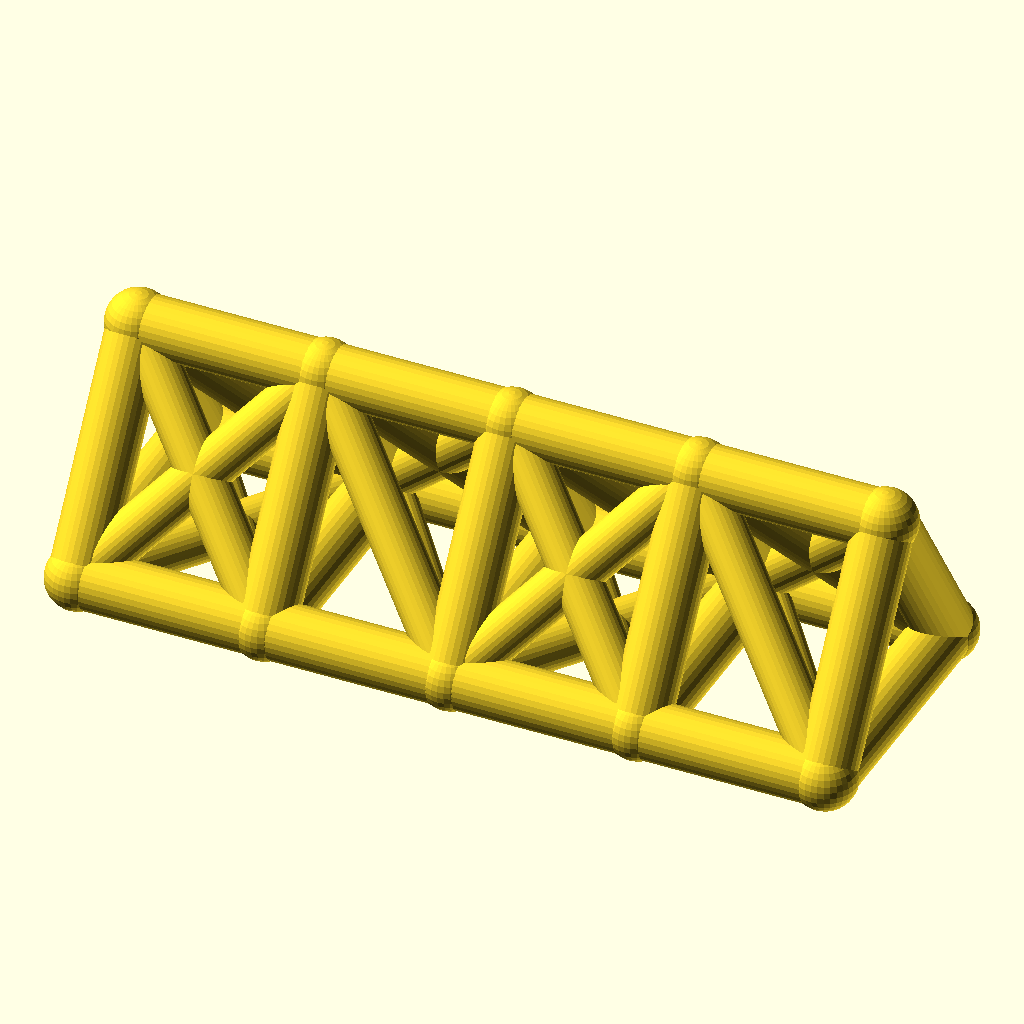
Cell 1 — every parameter at its default value.
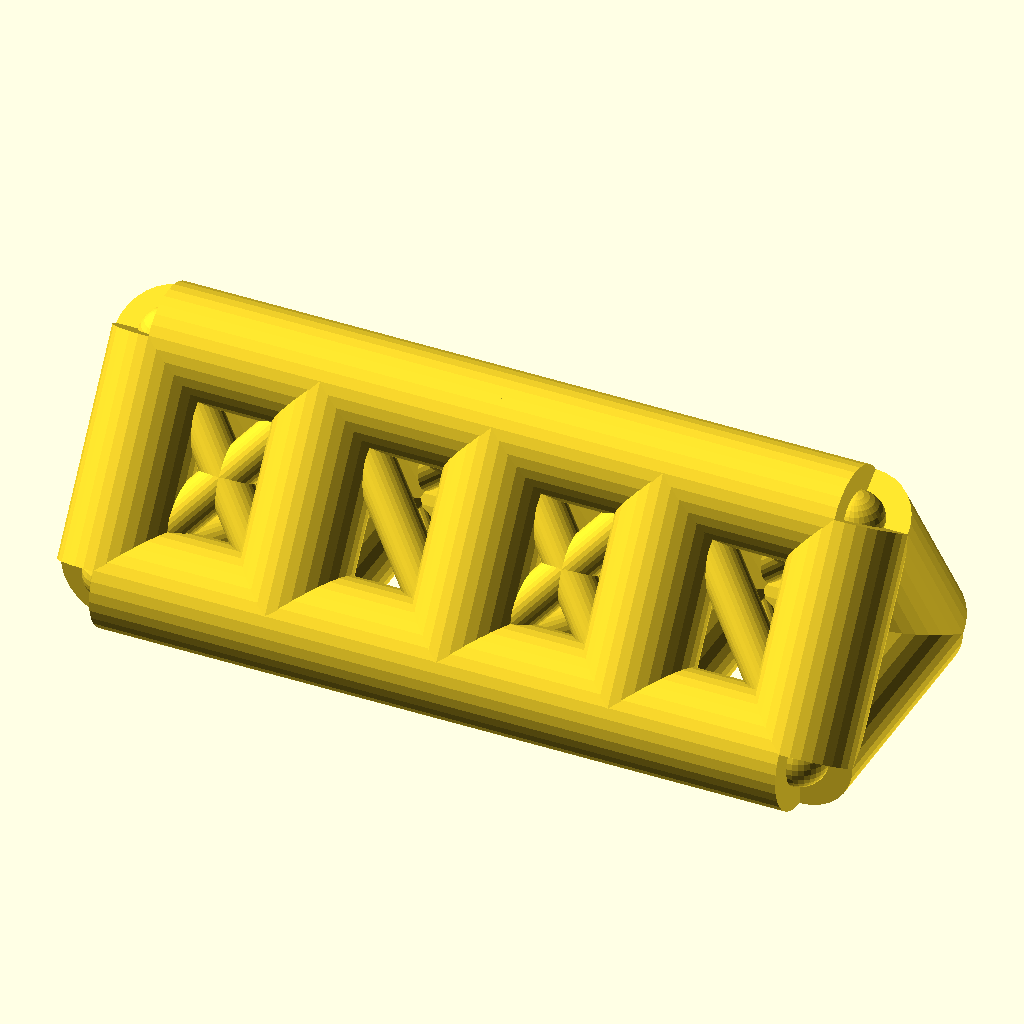
Cell 2: the same model with chord_r = 8.
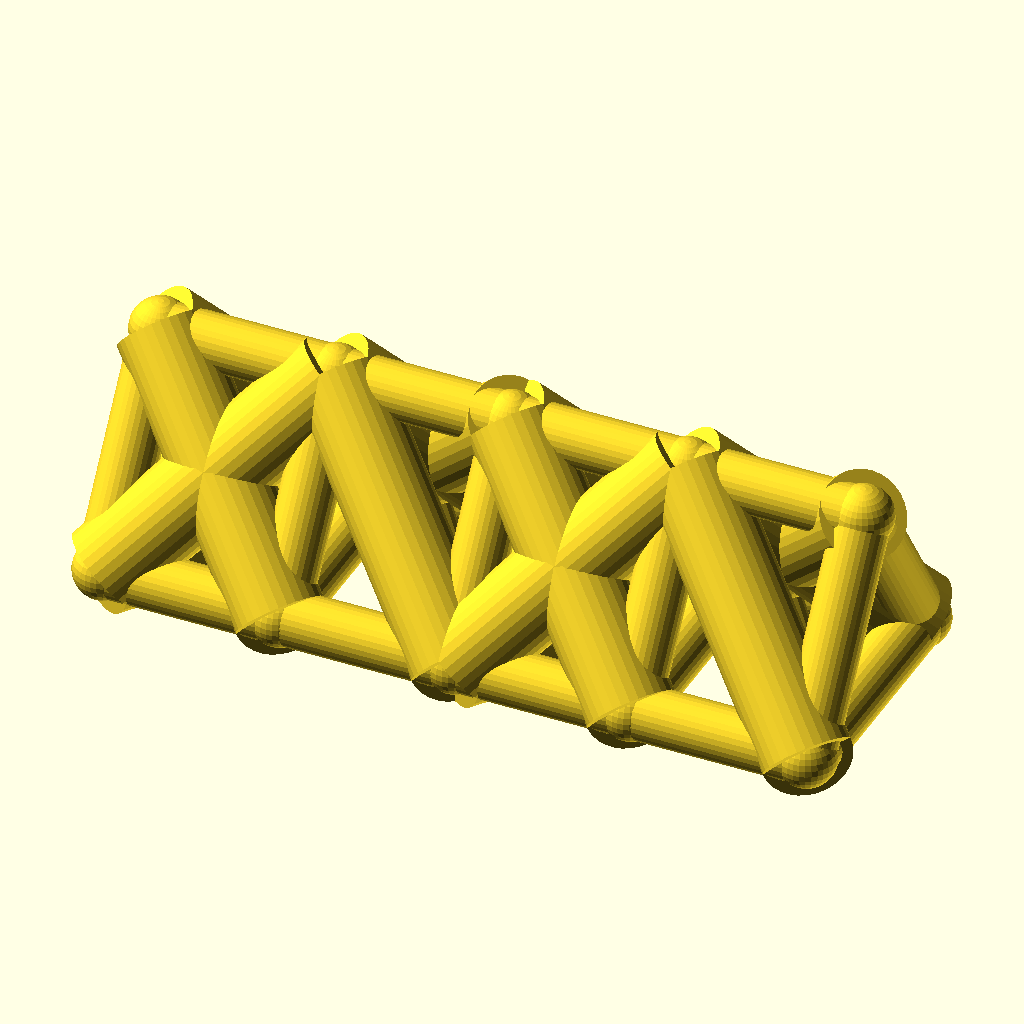
Cell 3: the same model with web_r = 6.4.
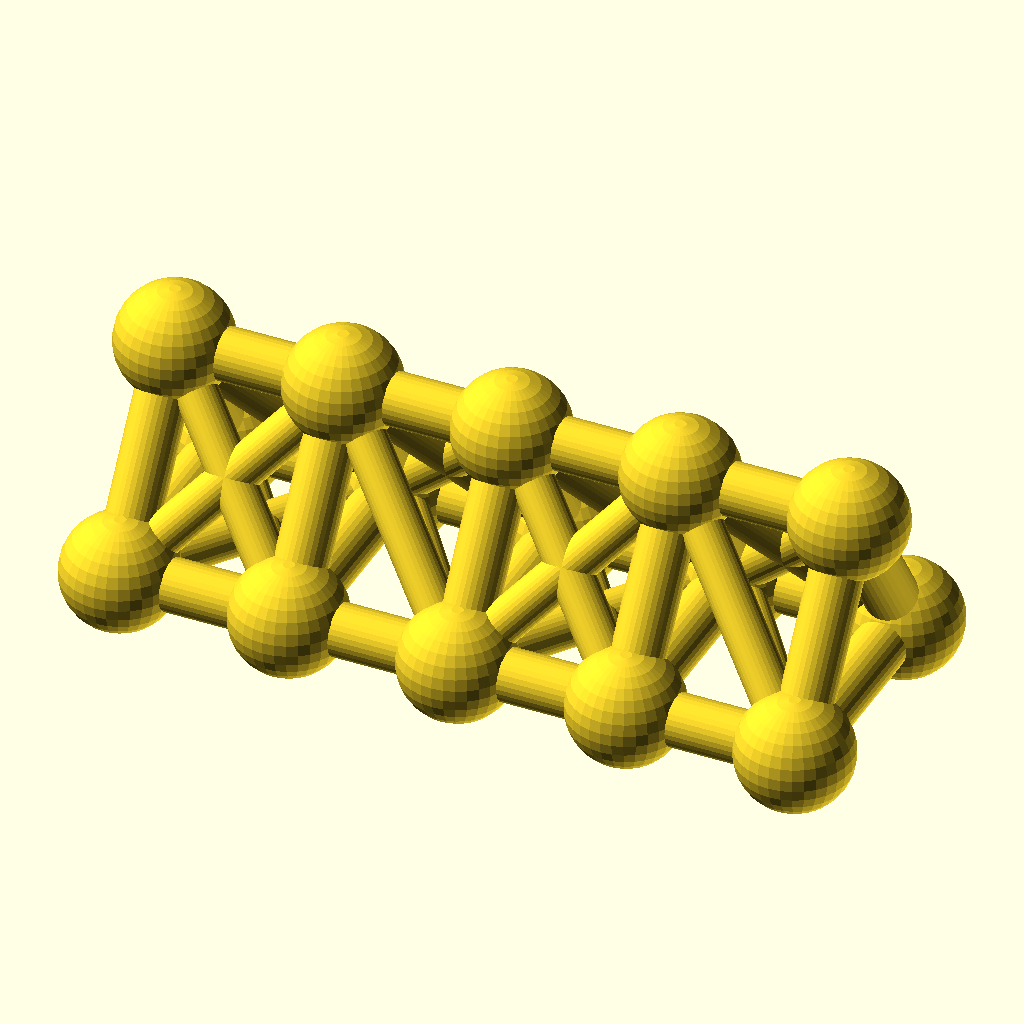
Cell 4 — joint_r set to 8.8, the other parameters unchanged.
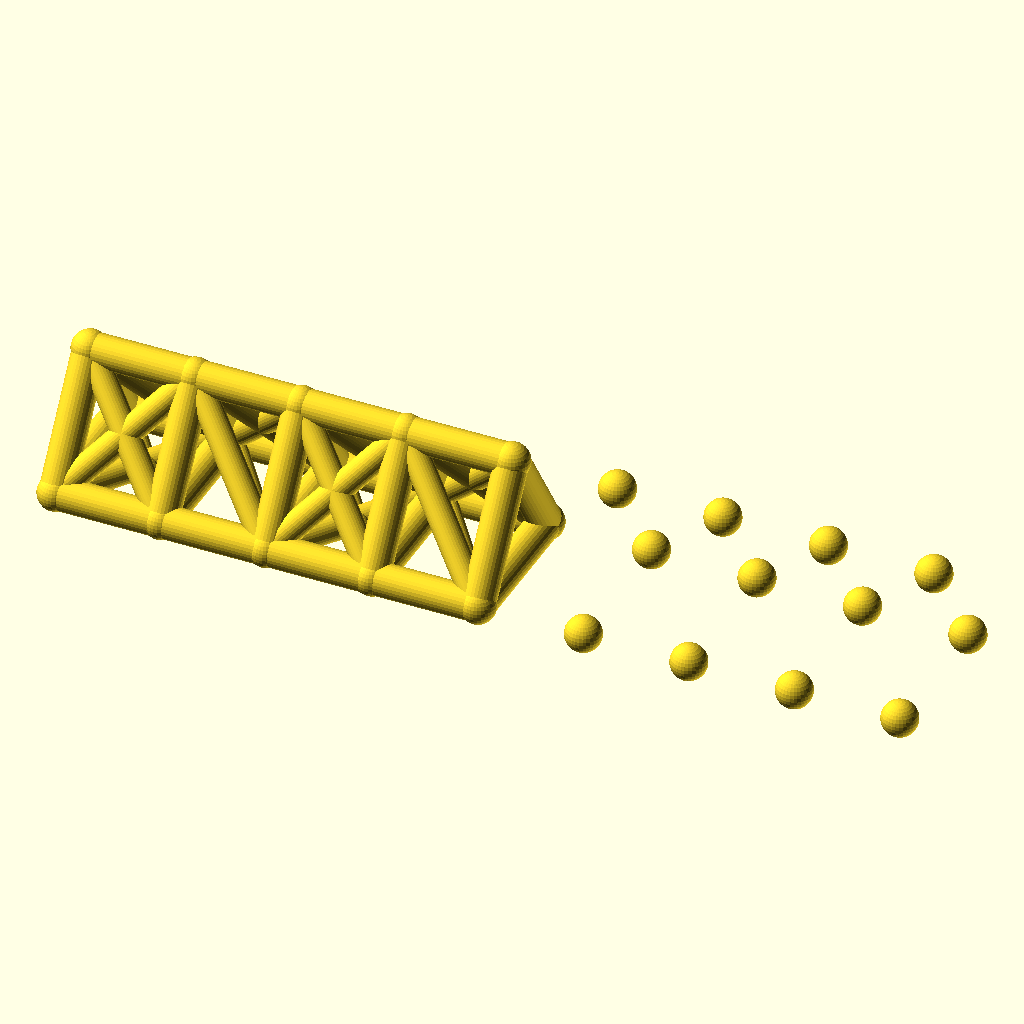
Cell 5 — bays set to 8, the other parameters unchanged.
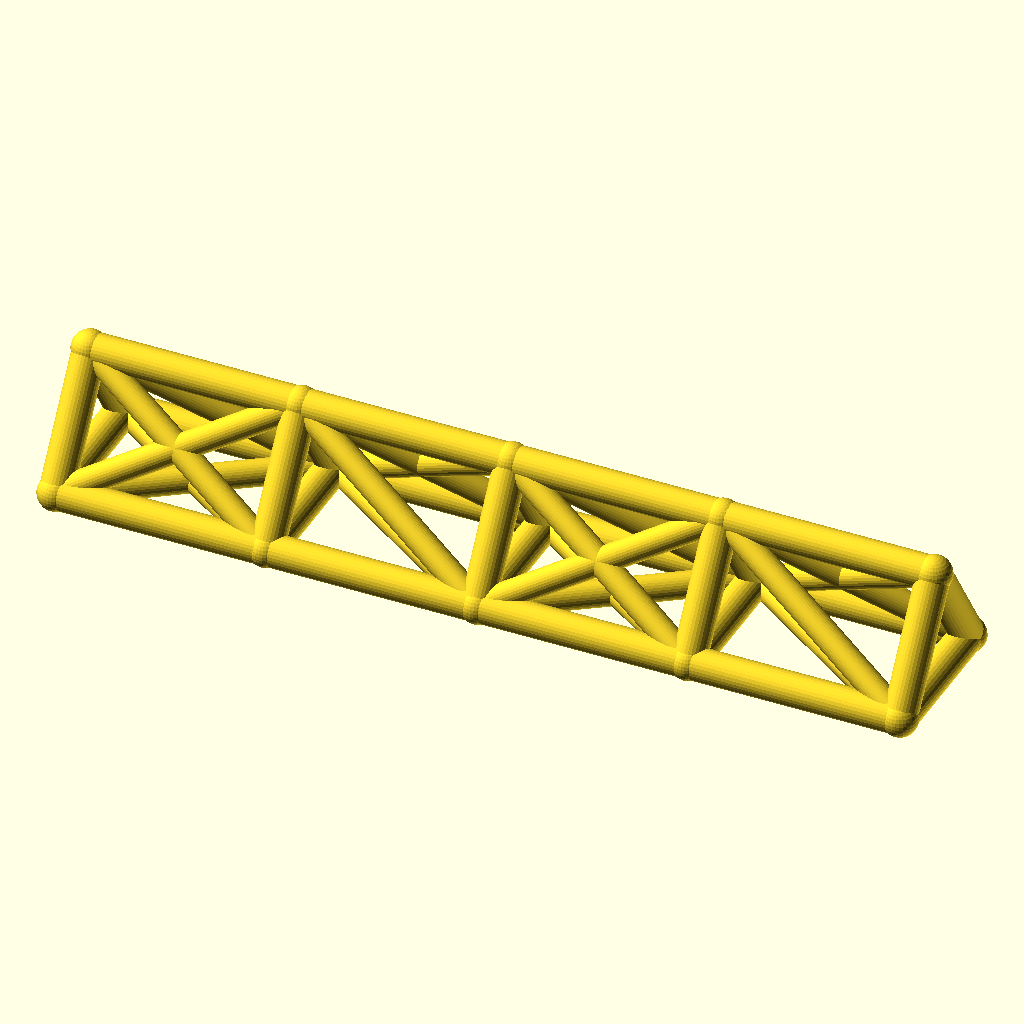
Cell 6 — bay_p set to 52, the other parameters unchanged.
All cells are drawn from the same view direction (rotation 55°, 0°, 25°, orthographic, colour scheme Cornfield), but the view is re-fitted for each cell, so position and scale can differ between cells as well as the parameter.
Source of the model, optional_data/data/wire2/spaceframes/scene_0023.scad:
$fn = 32;

// ----------------------------------------------------------------------
// Space frame
// ----------------------------------------------------------------------

// --- parameters (mm) ---
chord_r = 4;              // chord / longeron radius
web_r = 3.2;              // diagonal and strut radius
joint_r = 4.4;            // joint ball radius
bays = 4;                 // number of bays along X
bay_p = 26;               // bay length, X
girder_w = 36;            // triangle base width, Y
girder_h = 28;            // triangle height, Z

bbox_x = bays * bay_p + 2 * joint_r;  // overall X, joints included
bbox_y = girder_w + 2 * joint_r;  // overall Y, joints included
bbox_z = girder_h + 2 * joint_r;  // overall Z, joints included
chord_d = 2 * chord_r;  // chord stock diameter
web_d = 2 * web_r;  // web stock diameter
joint_d = 2 * joint_r;  // joint ball diameter
span_x = bays * bay_p;  // overall girder length
nodes = [for (i = [0 : bays], k = [0 : 2]) [i * bay_p, k == 1 ? girder_w : k == 2 ? girder_w / 2 : 0, k == 2 ? girder_h : 0]];

module member(a, b, r) {
  /* round stock from joint a to joint b, ends buried in the joint balls */
  d = b - a;
  length = norm(d);
  translate(a) rotate([0, acos(d[2] / length), atan2(d[1], d[0])])
    cylinder(h = length, r = r);
}

module joint(p, r) {
  /* ball at the joint centre, fatter than every member meeting there */
  translate(p) sphere(r = r);
}

/* members - each call is one graph edge */
member(nodes[0], nodes[3], chord_r);
member(nodes[3], nodes[6], chord_r);
member(nodes[6], nodes[9], chord_r);
member(nodes[9], nodes[12], chord_r);
member(nodes[1], nodes[4], chord_r);
member(nodes[4], nodes[7], chord_r);
member(nodes[7], nodes[10], chord_r);
member(nodes[10], nodes[13], chord_r);
member(nodes[2], nodes[5], chord_r);
member(nodes[5], nodes[8], chord_r);
member(nodes[8], nodes[11], chord_r);
member(nodes[11], nodes[14], chord_r);
member(nodes[0], nodes[1], chord_r);
member(nodes[1], nodes[2], chord_r);
member(nodes[0], nodes[2], chord_r);
member(nodes[3], nodes[4], chord_r);
member(nodes[4], nodes[5], chord_r);
member(nodes[3], nodes[5], chord_r);
member(nodes[6], nodes[7], chord_r);
member(nodes[7], nodes[8], chord_r);
member(nodes[6], nodes[8], chord_r);
member(nodes[9], nodes[10], chord_r);
member(nodes[10], nodes[11], chord_r);
member(nodes[9], nodes[11], chord_r);
member(nodes[12], nodes[13], chord_r);
member(nodes[13], nodes[14], chord_r);
member(nodes[12], nodes[14], chord_r);
member(nodes[0], nodes[4], web_r);
member(nodes[1], nodes[3], web_r);
member(nodes[2], nodes[4], web_r);
member(nodes[0], nodes[5], web_r);
member(nodes[2], nodes[3], web_r);
member(nodes[4], nodes[6], web_r);
member(nodes[4], nodes[8], web_r);
member(nodes[5], nodes[7], web_r);
member(nodes[5], nodes[6], web_r);
member(nodes[6], nodes[10], web_r);
member(nodes[7], nodes[9], web_r);
member(nodes[8], nodes[10], web_r);
member(nodes[6], nodes[11], web_r);
member(nodes[8], nodes[9], web_r);
member(nodes[10], nodes[12], web_r);
member(nodes[10], nodes[14], web_r);
member(nodes[11], nodes[13], web_r);
member(nodes[11], nodes[12], web_r);

/* joint balls */
for (p = nodes) joint(p, joint_r);
Parameter table extracted from the source (name, type, default, range or options):
chord_r: number, default 4
web_r: number, default 3.2
joint_r: number, default 4.4
bays: number, default 4
bay_p: number, default 26
girder_w: number, default 36
girder_h: number, default 28
